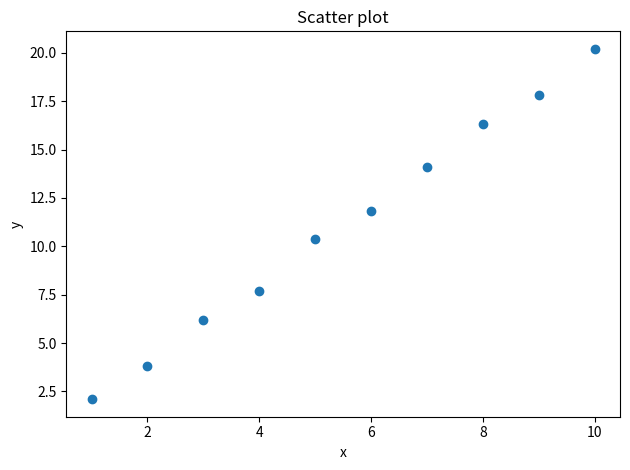

Recreate this plot in Python.
import numpy as np
import matplotlib.pyplot as plt

x = np.arange(1, 11)
y = np.array([2.1, 3.8, 6.2, 7.7, 10.4, 11.8, 14.1, 16.3, 17.8, 20.2])

plt.scatter(x, y)
plt.xlabel("x")
plt.ylabel("y")
plt.title("Scatter plot")
plt.tight_layout()
plt.show()
